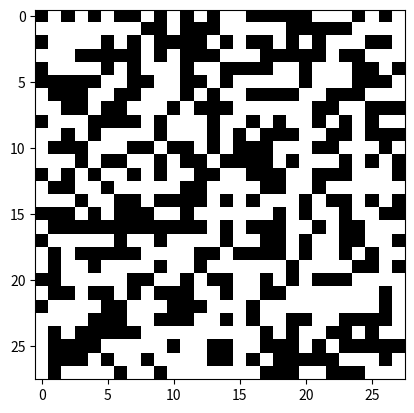

Write Python code to recreate this figure.
#a-) 28x28 boyutlarında içeriği 0 ve 1 olan bir matris üretiniz.
# --- my_create_m(): return result=[]28x28  içeriği 0 1 matris
#b-) A şıkkında üretilen matrisle 1 leri içeren MBR dikdörtgeni üreten fonksiyonu yazınız
# --- def my_MBR (matrix_block) 1 leri içeren en küçük dikdörtgeni değeri elde edicek
#c-) Kendisine aktarılan iki vektörün benzerliğini return eden fonksiyonu yazınız.
# --- def ... (a,b)  skaler çarpımı göndercek geri
#d-) A şıkkında yazdığınız fonksiyonu kullanarak 100 farklı matris elde edip birinci 
#üretilen ile diğerlerini karşılaştırıp(distance) yakınlığını ve benzerliğini listeleyiniz
# --- 100 tane A daki fonk çağır ordaki 100 tanesini 1. ile karşılaştır
# haftaya mnist data

import numpy as np
import matplotlib.pyplot as plt
import random as random

#soru a
def my_create_m():
    return np.random.randint(0,2,(28,28))

#soru b
def MBR_create_28_by_28_with_0_1(matris_a):
    m=matris_a.shape[0]
    n=matris_a.shape[1]
    x_min=m
    x_max=0    
    y_min=n
    y_max=0
    for i in range(m):
        for j in range(n):
            if (matris_a[i,j]==1 and x_min>i):    
                x_min=i                          
            if (matris_a[i,j]==1 and x_max<i):
                x_max=i
            if (matris_a[i,j]==1 and y_min>j):
                y_min=j
            if (matris_a[i,j]==1 and y_max<j):
                y_max=j
    return (x_min,x_max,y_min,y_max)

#soru c
def get_similarity(character_a,character_b):
    m=character_a.shape[0]
    n=character_a.shape[1]
    my_similarity=0
    for i in range(m):
        for j in range(n):
            my_similarity=my_similarity+character_a[i,j]*character_b[i,j] 
    return my_similarity

#soru d
def get_similarity_for_100_characters(kac_karakter=100):
    characters=[]
    for i in range(kac_karakter):
        new_char=my_create_m()
        characters.append(new_char)
    for i in range(kac_karakter):
        benzerlik=get_similarity(characters[0],characters[i])
        print("0 -- "+str(i)+"  ",benzerlik)




print(my_create_m())
print(MBR_create_28_by_28_with_0_1(my_create_m()))
c_1=my_create_m()
c_2=my_create_m()
print(get_similarity(c_1,c_2))



#d şıkkı versiyon 2
a=my_create_m()
benzerlik_max=0
c=np.zeros((28,28))
for i in range(100):
    b=my_create_m()
    if(get_similarity(a,b)>benzerlik_max):
        benzerlik_max=get_similarity(a,b)
        c=b
        
print("En Yüksek Benzerlik : ",benzerlik_max)
plt.imshow(a,interpolation='nearest',cmap='gray')
plt.show()
plt.imshow(c,interpolation='nearest',cmap='gray')
plt.show()
    
get_similarity_for_100_characters()